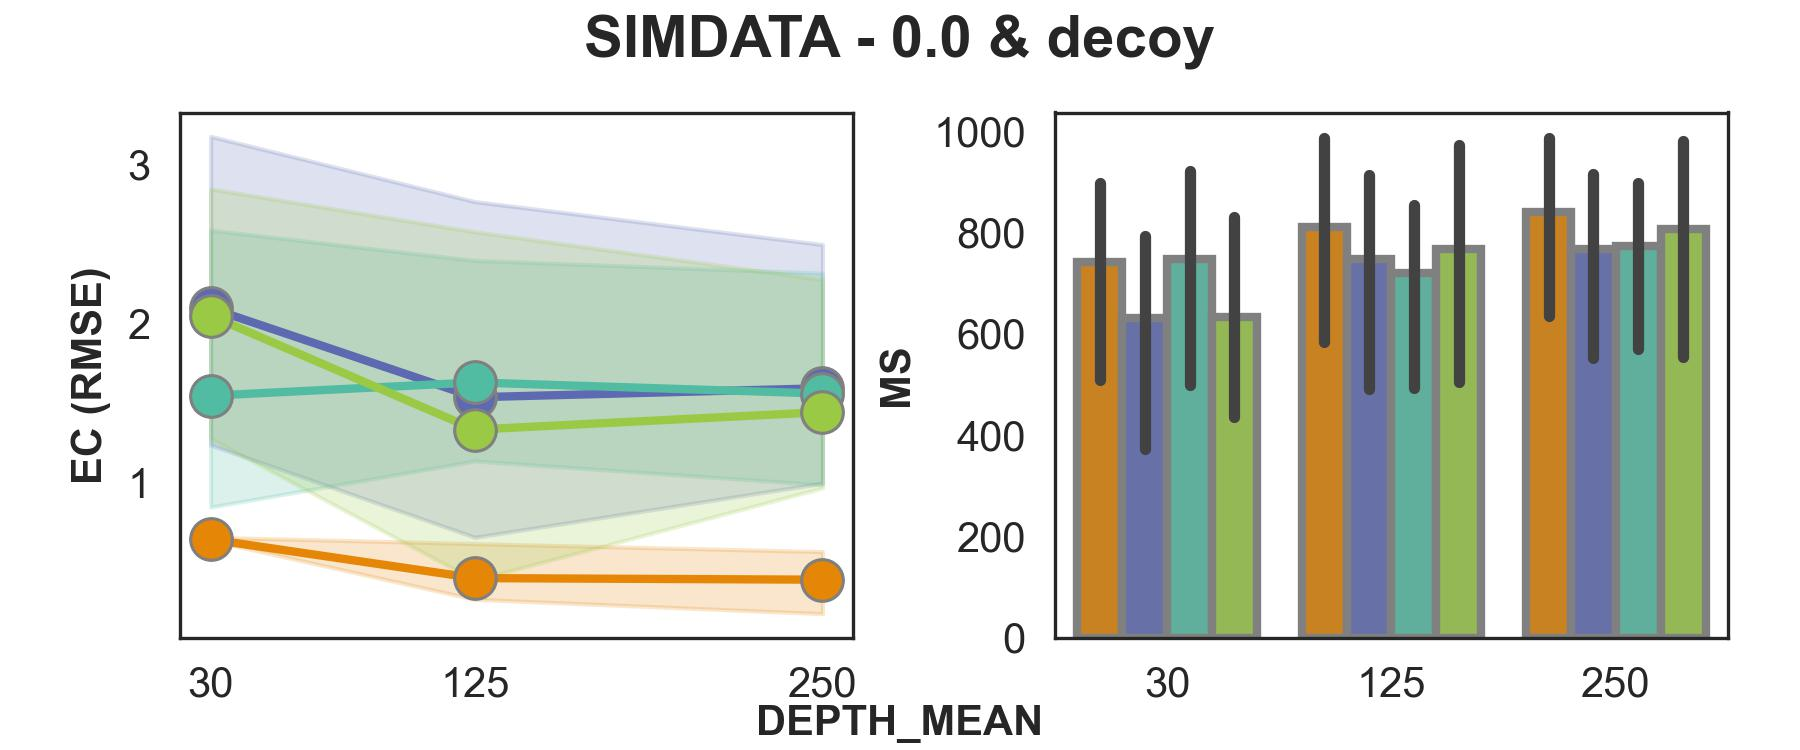

Data behind this chart, as committed beside it:
DEPTH_MEAN	tool	RMSE_mean	MS_mean
30	CLEMENT_decision	0.65	741.72 (99.2-117.3% ↑)
30	pyclonevi	2.1	632.3
30	quantumclone	2.05	633.0
30	sciclone	1.55	747.8
125	CLEMENT_decision	0.4	811.0 (105.7-112.6% ↑)
125	pyclonevi	1.54	747.7
125	quantumclone	1.34	767.3
125	sciclone	1.63	720.3
250	CLEMENT_decision	0.39	840.39 (104.2-109.4% ↑)
250	pyclonevi	1.6	768.4
250	quantumclone	1.45	806.4
250	sciclone	1.56	774.5
